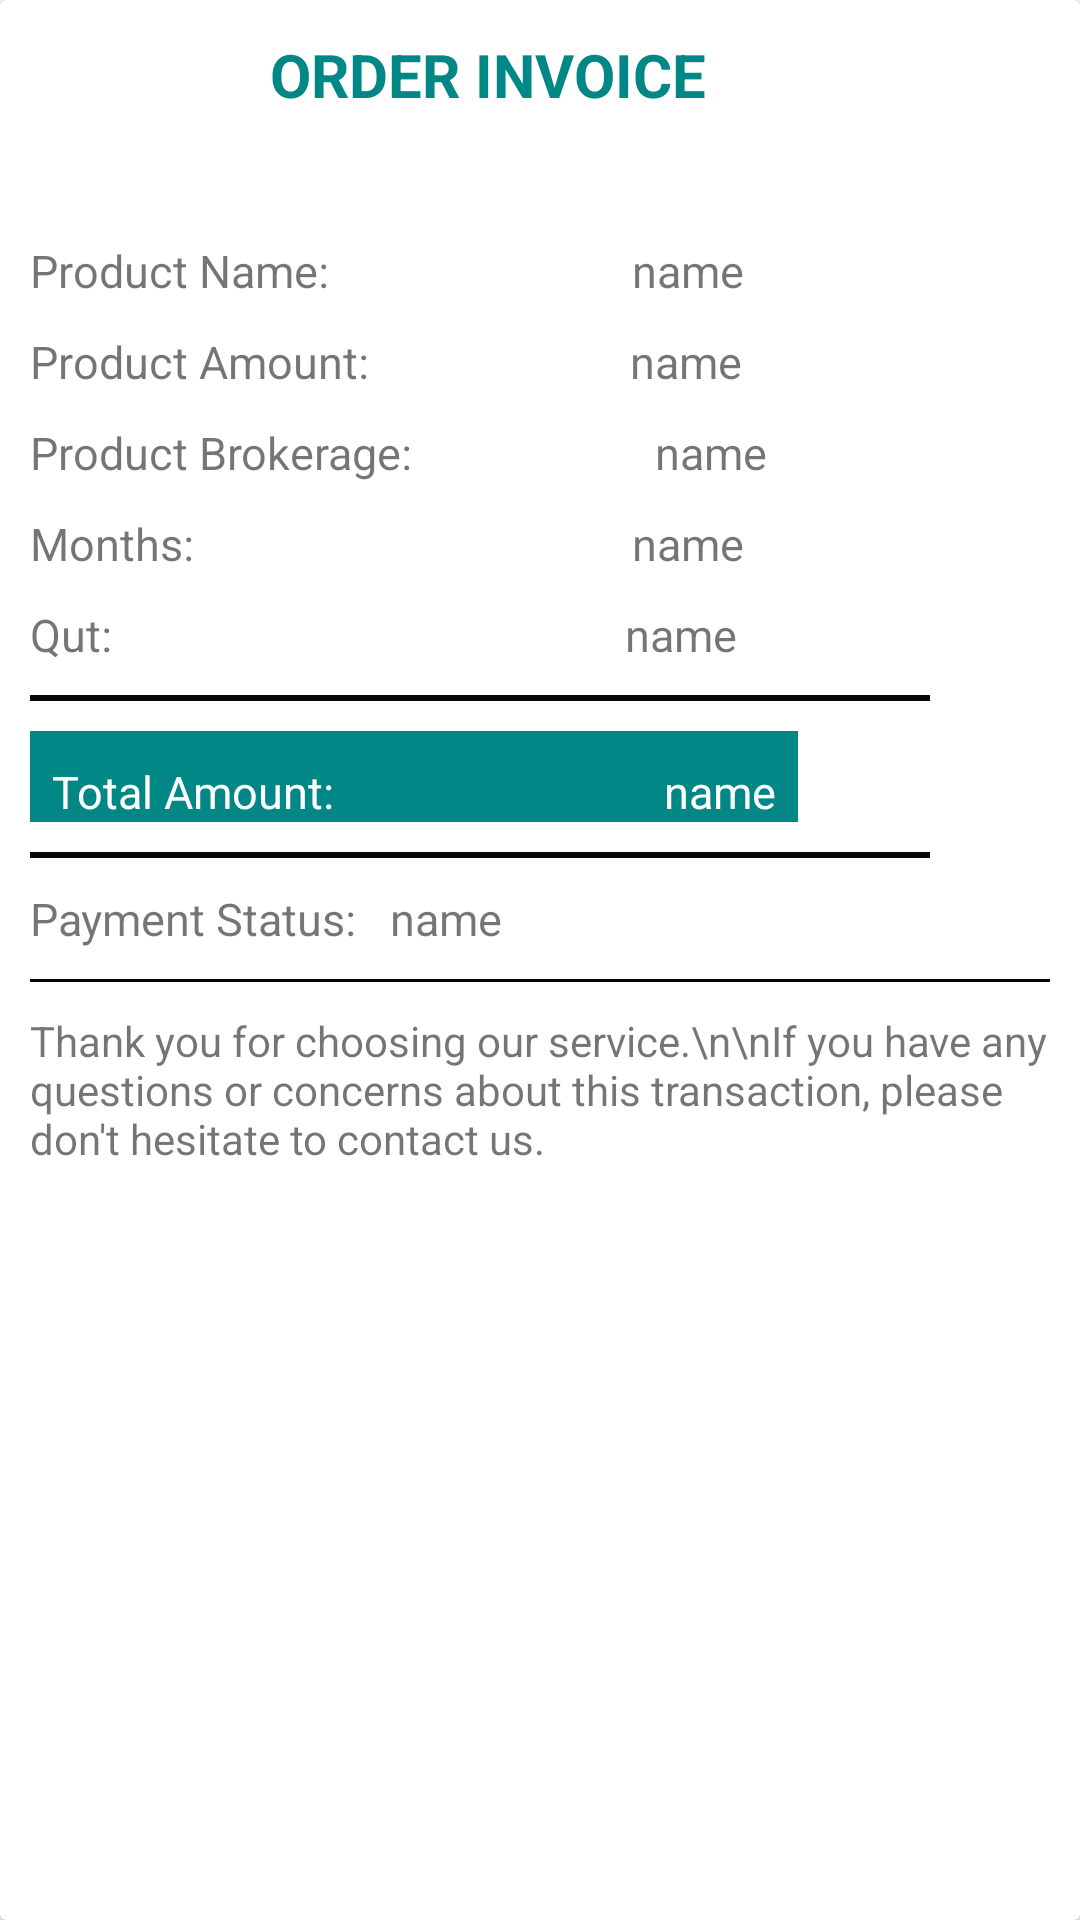

The Android layout XML behind this screen, and the referenced resources:
<!-- AndroidManifest.xml: application theme Theme.RENTO -->
<!-- res/layout/invoice.xml -->
<?xml version="1.0" encoding="utf-8"?>
<androidx.cardview.widget.CardView xmlns:android="http://schemas.android.com/apk/res/android"
    android:id="@+id/invoiceid"
    android:layout_width="400dp"
    android:layout_height="wrap_content"
    >
    <LinearLayout
        android:layout_width="match_parent"
        android:layout_height="wrap_content"
        android:orientation="vertical"
        android:layout_marginStart="10dp"
        android:layout_marginEnd="10dp">
        <LinearLayout
            android:layout_width="match_parent"
            android:layout_height="wrap_content"
            android:orientation="horizontal">
            <ImageView
                android:layout_marginTop="10dp"
                android:layout_marginStart="10dp"
                android:layout_marginEnd="10dp"
                android:layout_width="40dp"
                android:layout_height="40dp"
                android:background="@drawable/applogo"/>
            <TextView
                android:layout_marginStart="20dp"
                android:layout_width="wrap_content"
                android:layout_height="wrap_content"
                android:text="ORDER INVOICE"
                android:textStyle="bold"
                android:textColor="@color/teal_700"
                android:layout_gravity="center"
                android:textSize="20dp"/>
            <Button
                android:id="@+id/download"
                android:layout_marginTop="10dp"
                android:layout_marginStart="60dp"
                android:layout_width="30dp"
                android:layout_height="30dp"
                android:background="@drawable/ic_baseline_download_24" />

        </LinearLayout>
        <LinearLayout
            android:layout_width="wrap_content"
            android:layout_height="wrap_content"
            android:orientation="horizontal">
            <TextView
                android:layout_width="wrap_content"
                android:layout_height="wrap_content"
                android:text="Product Name:   "
                android:textSize="15dp"
                android:layout_marginTop="30dp"
                />
            <TextView
                android:layout_marginStart="90dp"
                android:id="@+id/pname"
                android:layout_width="wrap_content"
                android:layout_height="wrap_content"
                android:text="name"
                android:textSize="15dp"
                android:layout_marginTop="30dp"
                />
        </LinearLayout>
        <LinearLayout
            android:layout_width="wrap_content"
            android:layout_height="wrap_content"
            android:orientation="horizontal">
            <TextView
                android:layout_width="wrap_content"
                android:layout_height="wrap_content"
                android:text="Product Amount:   "
                android:textSize="15dp"
                android:layout_marginTop="10dp"
                />
            <TextView
                android:id="@+id/pmou"
                android:layout_marginStart="76dp"
                android:layout_width="wrap_content"
                android:layout_height="wrap_content"
                android:text="name"
                android:textSize="15dp"
                android:layout_marginTop="10dp"
                />
        </LinearLayout>
        <LinearLayout
            android:layout_width="wrap_content"
            android:layout_height="wrap_content"
            android:orientation="horizontal">
            <TextView
                android:layout_width="wrap_content"
                android:layout_height="wrap_content"
                android:text="Product Brokerage:   "
                android:textSize="15dp"
                android:layout_marginTop="10dp"
                />
            <TextView
                android:id="@+id/pbroc"
                android:layout_marginStart="70dp"
                android:layout_width="wrap_content"
                android:layout_height="wrap_content"
                android:text="name"
                android:textSize="15dp"
                android:layout_marginTop="10dp"
                />
        </LinearLayout>
        <LinearLayout
            android:layout_width="wrap_content"
            android:layout_height="wrap_content"
            android:orientation="horizontal">
            <TextView
                android:layout_width="wrap_content"
                android:layout_height="wrap_content"
                android:text="Months:   "
                android:textSize="15dp"
                android:layout_marginTop="10dp"
                />
            <TextView
                android:id="@+id/nom"
                android:layout_marginStart="135dp"
                android:layout_width="wrap_content"
                android:layout_height="wrap_content"
                android:text="name"
                android:textSize="15dp"
                android:layout_marginTop="10dp"
                />
        </LinearLayout>
        <LinearLayout
            android:layout_width="wrap_content"
            android:layout_height="wrap_content"
            android:orientation="horizontal">
            <TextView
                android:layout_width="wrap_content"
                android:layout_height="wrap_content"
                android:text="Qut:   "
                android:textSize="15dp"
                android:layout_marginTop="10dp"
                />
            <TextView
                android:id="@+id/qut"
                android:layout_marginStart="160dp"
                android:layout_width="wrap_content"
                android:layout_height="wrap_content"
                android:text="name"
                android:textSize="15dp"
                android:layout_marginTop="10dp"
                />
        </LinearLayout>

        <View
            android:id="@+id/divider"
            android:layout_marginTop="10dp"
            android:layout_width="300dp"
            android:layout_height="2dp"
            android:background="#070707"/>
        <LinearLayout
            android:layout_width="wrap_content"
            android:layout_height="wrap_content"
            android:orientation="horizontal"
            android:layout_marginTop="10dp"
            android:background="@color/teal_700"
            >
            <TextView
                android:layout_width="wrap_content"
                android:layout_height="wrap_content"
                android:text="  Total Amount:   "
                android:textColor="@color/white"
                android:textSize="15dp"
                android:layout_marginTop="10dp"
                />
            <TextView
                android:id="@+id/tamount"
                android:layout_marginStart="99dp"
                android:layout_width="wrap_content"
                android:layout_height="wrap_content"
                android:text="name  "
                android:textColor="@color/white"
                android:textSize="15dp"
                android:layout_marginTop="10dp"
                />
        </LinearLayout>
        <View
            android:id="@+id/divider1"
            android:layout_marginTop="10dp"
            android:layout_width="300dp"
            android:layout_height="2dp"
            android:background="#070707"/>
        <LinearLayout
            android:layout_width="wrap_content"
            android:layout_height="wrap_content"
            android:orientation="horizontal">
            <TextView
                android:layout_width="wrap_content"
                android:layout_height="wrap_content"
                android:text="Payment Status:   "
                android:textSize="15dp"
                android:layout_marginTop="10dp"
                />
            <TextView
                android:id="@+id/paystu"
                android:layout_width="wrap_content"
                android:layout_height="wrap_content"
                android:text="name"
                android:textSize="15dp"
                android:layout_marginTop="10dp"
                />
        </LinearLayout>
        <View
            android:layout_marginTop="10dp"
            android:layout_width="match_parent"
            android:layout_height="1dp"
            android:background="#070707"/>

        <TextView
            android:layout_width="match_parent"
            android:layout_height="wrap_content"
            android:layout_marginTop="10dp"
            android:text="Thank you for choosing our service.\n\nIf you have any questions or concerns about this transaction, please don't hesitate to contact us."
            android:layout_marginBottom="10dp"
            />
    </LinearLayout>

</androidx.cardview.widget.CardView>
<!-- resources referenced by this layout -->
<resources>
  <color name="teal_700">#FF018786</color>
  <color name="white">#FFFFFFFF</color>
  <style name="Theme.RENTO" parent="Theme.AppCompat.DayNight.NoActionBar">
          
          <item name="colorPrimary">@color/purple_500</item>
          <item name="colorPrimaryVariant">@color/purple_700</item>
          <item name="colorOnPrimary">@color/white</item>
          
          <item name="colorSecondary">@color/teal_200</item>
          <item name="colorSecondaryVariant">@color/teal_700</item>
          <item name="colorOnSecondary">@color/black</item>
          
          <item name="android:statusBarColor">?attr/colorPrimaryVariant</item>
          <item name="android:windowActivityTransitions">true</item>
          <item name="android:windowEnterTransition">@transition/trans_anim</item>
          <item name="android:windowExitTransition">@transition/trans_anim</item>
          
      </style>
  <color name="purple_500">#FF6200EE</color>
  <color name="purple_700">#FF3700B3</color>
  <color name="teal_200">#FF03DAC5</color>
  <color name="black">#FF000000</color>
</resources>
